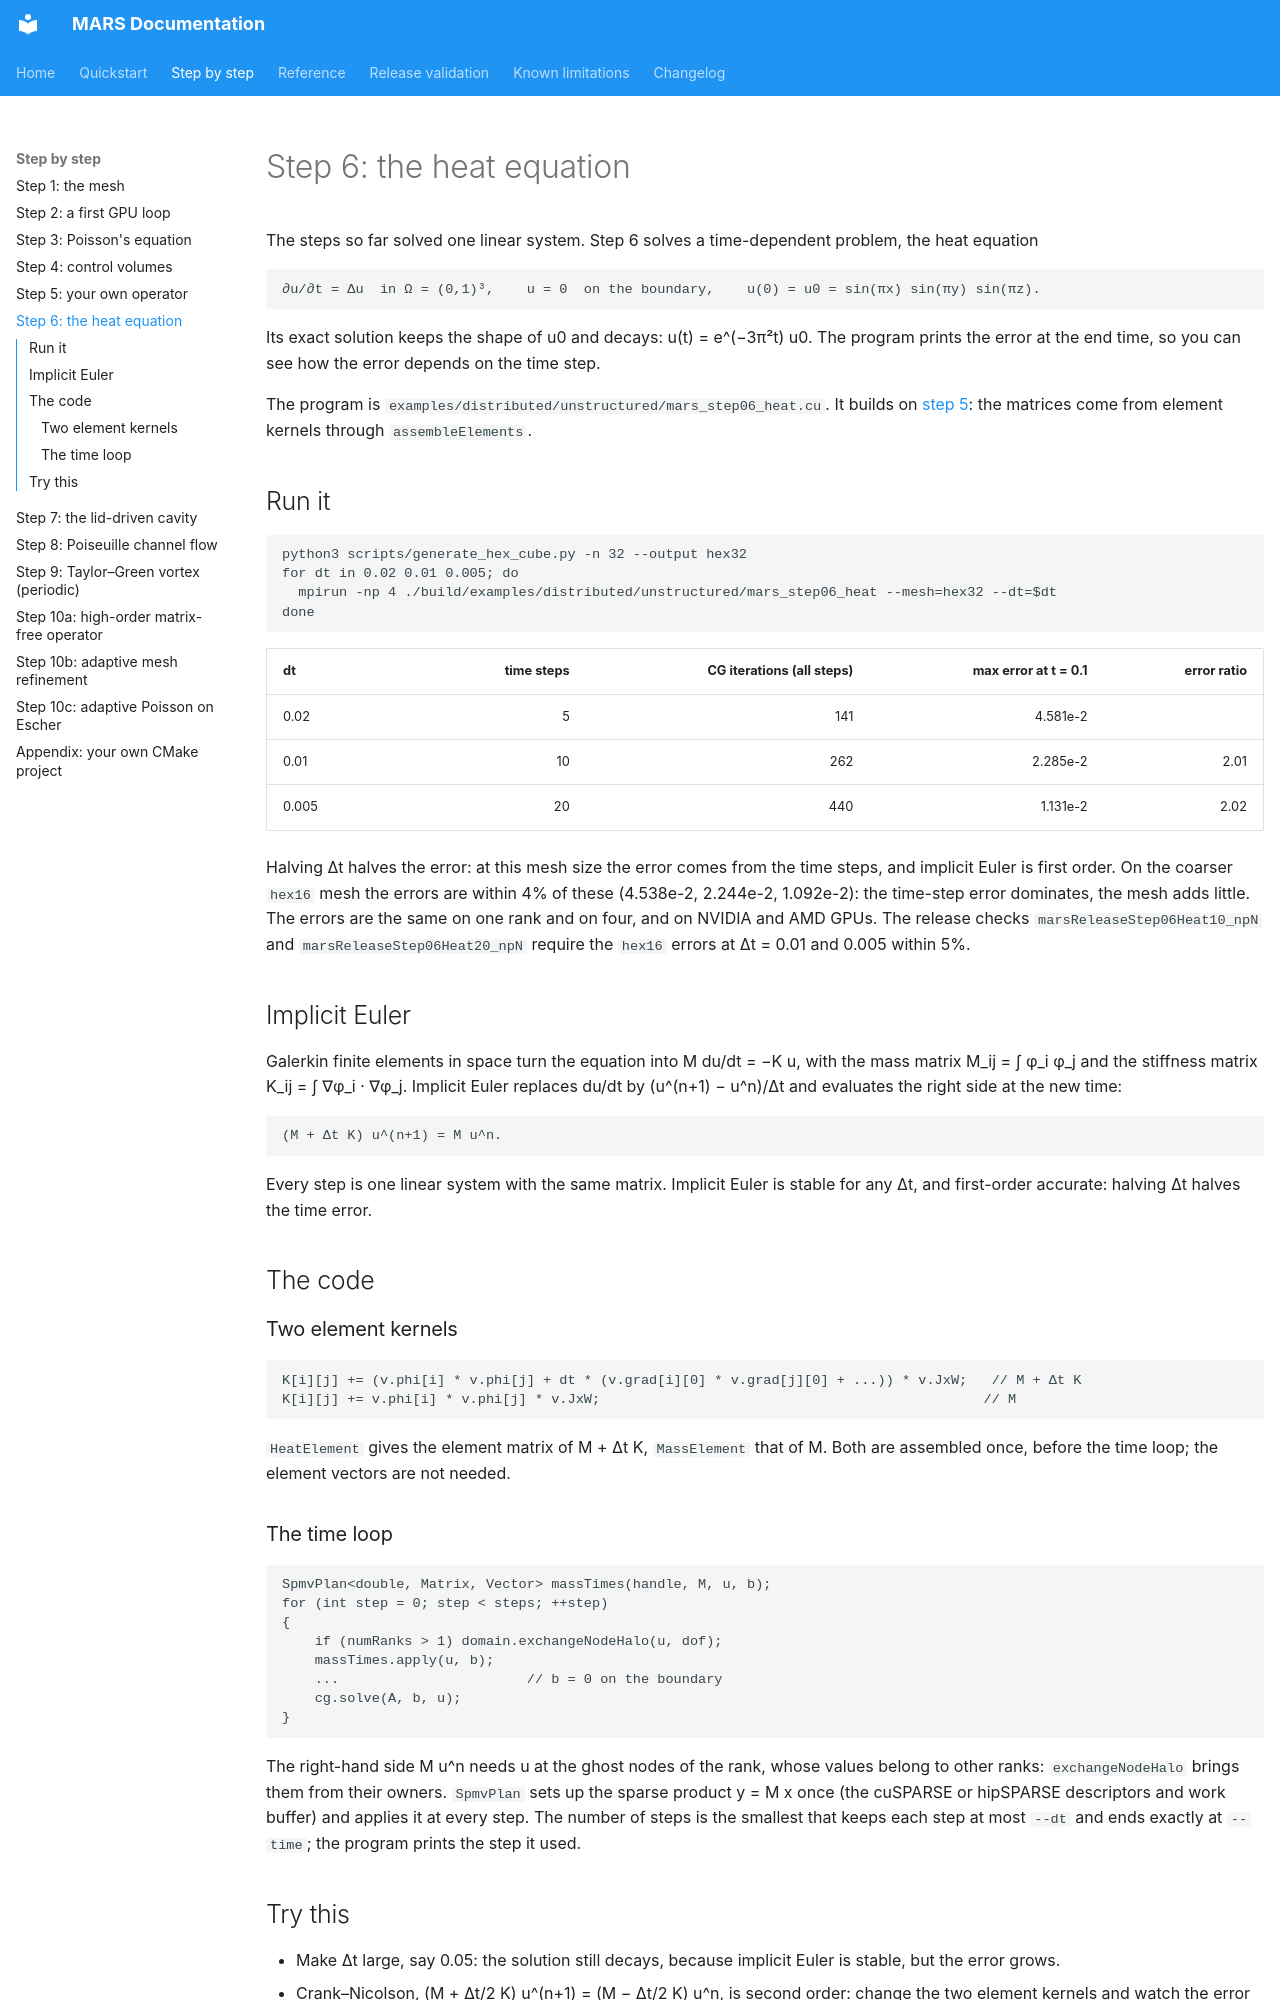

repository: dganellari/mars · page: step-06-heat/index.html · generator: mkdocs

# Step 6: the heat equation

The steps so far solved one linear system. Step 6 solves a time-dependent problem, the heat equation

    ∂u/∂t = Δu  in Ω = (0,1)³,    u = 0  on the boundary,    u(0) = u0 = sin(πx) sin(πy) sin(πz).

Its exact solution keeps the shape of u0 and decays: u(t) = e^(−3π²t) u0. The program prints the
error at the end time, so you can see how the error depends on the time step.

The program is `examples/distributed/unstructured/mars_step06_heat.cu`. It builds on
[step 5](step-05-galerkin.md): the matrices come from element kernels through `assembleElements`.

## Run it

```bash
python3 scripts/generate_hex_cube.py -n 32 --output hex32
for dt in 0.02 0.01 0.005; do
  mpirun -np 4 ./build/examples/distributed/unstructured/mars_step06_heat --mesh=hex32 --dt=$dt
done
```

| dt | time steps | CG iterations (all steps) | max error at t = 0.1 | error ratio |
|---|---:|---:|---:|---:|
| 0.02 | 5 | 141 | 4.581e-2 | |
| 0.01 | 10 | 262 | 2.285e-2 | 2.01 |
| 0.005 | 20 | 440 | 1.131e-2 | 2.02 |

Halving Δt halves the error: at this mesh size the error comes from the time steps, and implicit
Euler is first order. On the coarser `hex16` mesh the errors are within 4% of these (4.538e-2,
2.244e-2, 1.092e-2): the time-step error dominates, the mesh adds little. The errors are the same on one
rank and on four, and on NVIDIA and AMD GPUs. The release checks `marsReleaseStep06Heat10_npN` and
`marsReleaseStep06Heat20_npN` require the `hex16` errors at Δt = 0.01 and 0.005 within 5%.

## Implicit Euler

Galerkin finite elements in space turn the equation into M du/dt = −K u, with the mass matrix
M_ij = ∫ φ_i φ_j and the stiffness matrix K_ij = ∫ ∇φ_i · ∇φ_j. Implicit Euler replaces du/dt by
(u^(n+1) − u^n)/Δt and evaluates the right side at the new time:

    (M + Δt K) u^(n+1) = M u^n.

Every step is one linear system with the same matrix. Implicit Euler is stable for any Δt, and
first-order accurate: halving Δt halves the time error.

## The code

### Two element kernels

```cpp
K[i][j] += (v.phi[i] * v.phi[j] + dt * (v.grad[i][0] * v.grad[j][0] + ...)) * v.JxW;   // M + Δt K
K[i][j] += v.phi[i] * v.phi[j] * v.JxW;                                               // M
```

`HeatElement` gives the element matrix of M + Δt K, `MassElement` that of M. Both are assembled once,
before the time loop; the element vectors are not needed.

### The time loop

```cpp
SpmvPlan<double, Matrix, Vector> massTimes(handle, M, u, b);
for (int step = 0; step < steps; ++step)
{
    if (numRanks > 1) domain.exchangeNodeHalo(u, dof);
    massTimes.apply(u, b);
    ...                       // b = 0 on the boundary
    cg.solve(A, b, u);
}
```

The right-hand side M u^n needs u at the ghost nodes of the rank, whose values belong to other
ranks: `exchangeNodeHalo` brings them from their owners. `SpmvPlan` sets up the sparse product
y = M x once (the cuSPARSE or hipSPARSE descriptors and work buffer) and applies it at every step.
The number of steps is the smallest that keeps each step at most `--dt` and ends exactly at
`--time`; the program prints the step it used.
